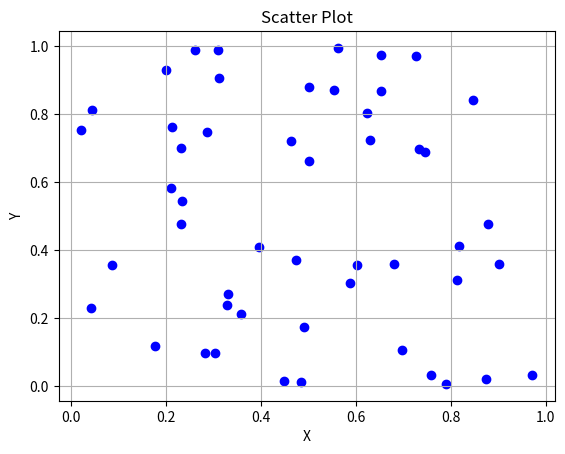

Python code for this plot:
import random
import matplotlib.pyplot as plt

x = [random.random() for _ in range(50)]
y = [random.random() for _ in range(50)]

plt.scatter(x, y, color='blue')
plt.title("Scatter Plot")
plt.xlabel("X")
plt.ylabel("Y")
plt.grid(True)

plt.show()
